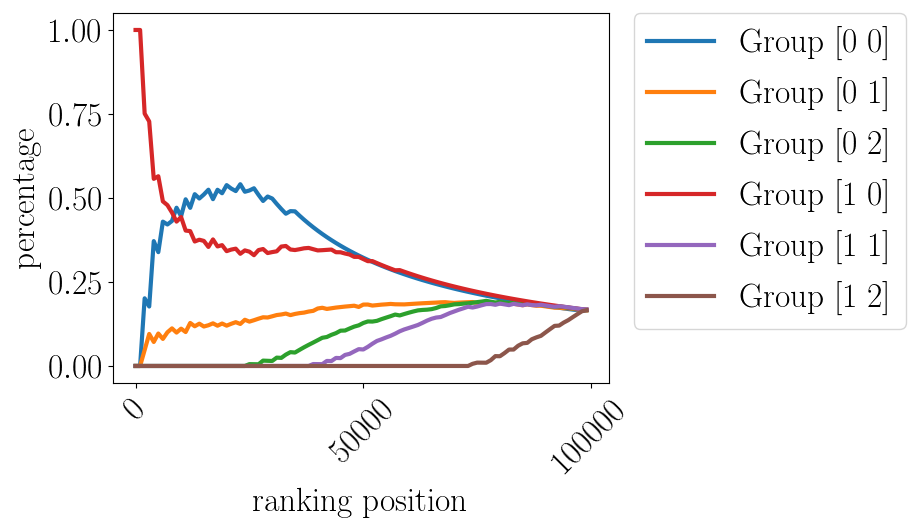

Values plotted in this chart, from the file beside it:
pos, Group [0 0], Group [0 1], Group [0 2], Group [1 0], Group [1 1], Group [1 2]
0.0, 0.0, 0.0, 0.0, 1.0, 0.0, 0.0
1000, 0.0, 0.0, 0.0, 1.0, 0.0, 0.0
2000, 0.2014, 0.04748, 0.0, 0.7511, 0.0, 0.0
3000, 0.1769, 0.0953, 0.0, 0.7278, 0.0, 0.0
4000, 0.3717, 0.07148, 0.0, 0.5569, 0.0, 0.0
5000, 0.3387, 0.09658, 0.0, 0.5647, 0.0, 0.0
6000, 0.4296, 0.08049, 0.0, 0.4899, 0.0, 0.0
7000, 0.4211, 0.1003, 0.0, 0.4786, 0.0, 0.0
8000, 0.4316, 0.1119, 0.0, 0.4566, 0.0, 0.0
9000, 0.4709, 0.09943, 0.0, 0.4296, 0.0, 0.0
10000, 0.4457, 0.1111, 0.0, 0.4433, 0.0, 0.0
11000, 0.496, 0.101, 0.0, 0.403, 0.0, 0.0
12000, 0.4706, 0.128, 0.0, 0.4014, 0.0, 0.0
13000, 0.5113, 0.1181, 0.0, 0.3705, 0.0, 0.0
14000, 0.4984, 0.1258, 0.0, 0.3758, 0.0, 0.0
15000, 0.5104, 0.1175, 0.0, 0.3722, 0.0, 0.0
16000, 0.5246, 0.1212, 0.0, 0.3542, 0.0, 0.0
17000, 0.4964, 0.1269, 0.0, 0.3767, 0.0, 0.0
18000, 0.5244, 0.1198, 0.0, 0.3558, 0.0, 0.0
19000, 0.5141, 0.1263, 0.0, 0.3596, 0.0, 0.0
20000, 0.5383, 0.12, 0.0, 0.3417, 0.0, 0.0
21000, 0.5281, 0.1255, 0.0, 0.3464, 0.0, 0.0
22000, 0.5206, 0.1303, 0.0, 0.3491, 0.0, 0.0
23000, 0.541, 0.125, 0.0, 0.3339, 0.0, 0.0
24000, 0.5185, 0.1375, 0.0, 0.344, 0.0, 0.0
25000, 0.5223, 0.132, 0.00544, 0.3402, 0.0, 0.0
26000, 0.5289, 0.1362, 0.005231, 0.3297, 0.0, 0.0
27000, 0.5093, 0.1408, 0.005037, 0.3449, 0.0, 0.0
28000, 0.4911, 0.1449, 0.01593, 0.3481, 0.0, 0.0
29000, 0.5043, 0.1443, 0.01538, 0.3361, 0.0, 0.0
30000, 0.4984, 0.1478, 0.01487, 0.3389, 0.0, 0.0
31000, 0.4823, 0.1516, 0.02484, 0.3412, 0.0, 0.0
32000, 0.4673, 0.1533, 0.02406, 0.3554, 0.0, 0.0
33000, 0.4531, 0.156, 0.03379, 0.3571, 0.0, 0.0
34000, 0.4608, 0.1514, 0.04115, 0.3466, 0.0, 0.0
35000, 0.4602, 0.1548, 0.03997, 0.345, 0.0, 0.0
36000, 0.4474, 0.1573, 0.04789, 0.3474, 0.0, 0.0
37000, 0.4353, 0.1588, 0.05565, 0.3502, 0.0, 0.0
38000, 0.4239, 0.162, 0.06284, 0.3513, 0.0, 0.0
39000, 0.413, 0.164, 0.06969, 0.3476, 0.005718, 0.0
40000, 0.4027, 0.171, 0.07677, 0.3439, 0.005575, 0.0
41000, 0.3928, 0.1732, 0.0839, 0.3446, 0.005439, 0.0
42000, 0.3835, 0.1698, 0.08624, 0.3455, 0.01495, 0.0
43000, 0.3746, 0.1717, 0.09265, 0.3464, 0.0146, 0.0
44000, 0.3661, 0.1738, 0.09766, 0.3386, 0.02393, 0.0
45000, 0.3579, 0.1753, 0.105, 0.3384, 0.0234, 0.0
46000, 0.3501, 0.1768, 0.1055, 0.3347, 0.03287, 0.0
47000, 0.3427, 0.178, 0.1116, 0.3317, 0.03608, 0.0
48000, 0.3356, 0.1794, 0.1171, 0.3248, 0.04321, 0.0
49000, 0.3287, 0.1757, 0.1209, 0.3247, 0.05002, 0.0
50000, 0.3221, 0.1827, 0.1279, 0.3182, 0.0491, 0.0
51000, 0.3158, 0.1828, 0.1325, 0.3119, 0.05692, 0.0
52000, 0.3097, 0.1798, 0.1322, 0.3121, 0.06621, 0.0
53000, 0.3039, 0.1811, 0.1343, 0.3062, 0.07447, 0.0
54000, 0.2983, 0.1826, 0.1393, 0.3005, 0.07929, 0.0
55000, 0.2928, 0.1835, 0.1438, 0.2951, 0.08478, 0.0
56000, 0.2876, 0.1846, 0.1482, 0.2898, 0.08977, 0.0
57000, 0.2826, 0.1836, 0.153, 0.2847, 0.09609, 0.0
58000, 0.2777, 0.1834, 0.1504, 0.2853, 0.1032, 0.0
59000, 0.273, 0.1833, 0.1546, 0.2805, 0.1087, 0.0
... 40 more rows
